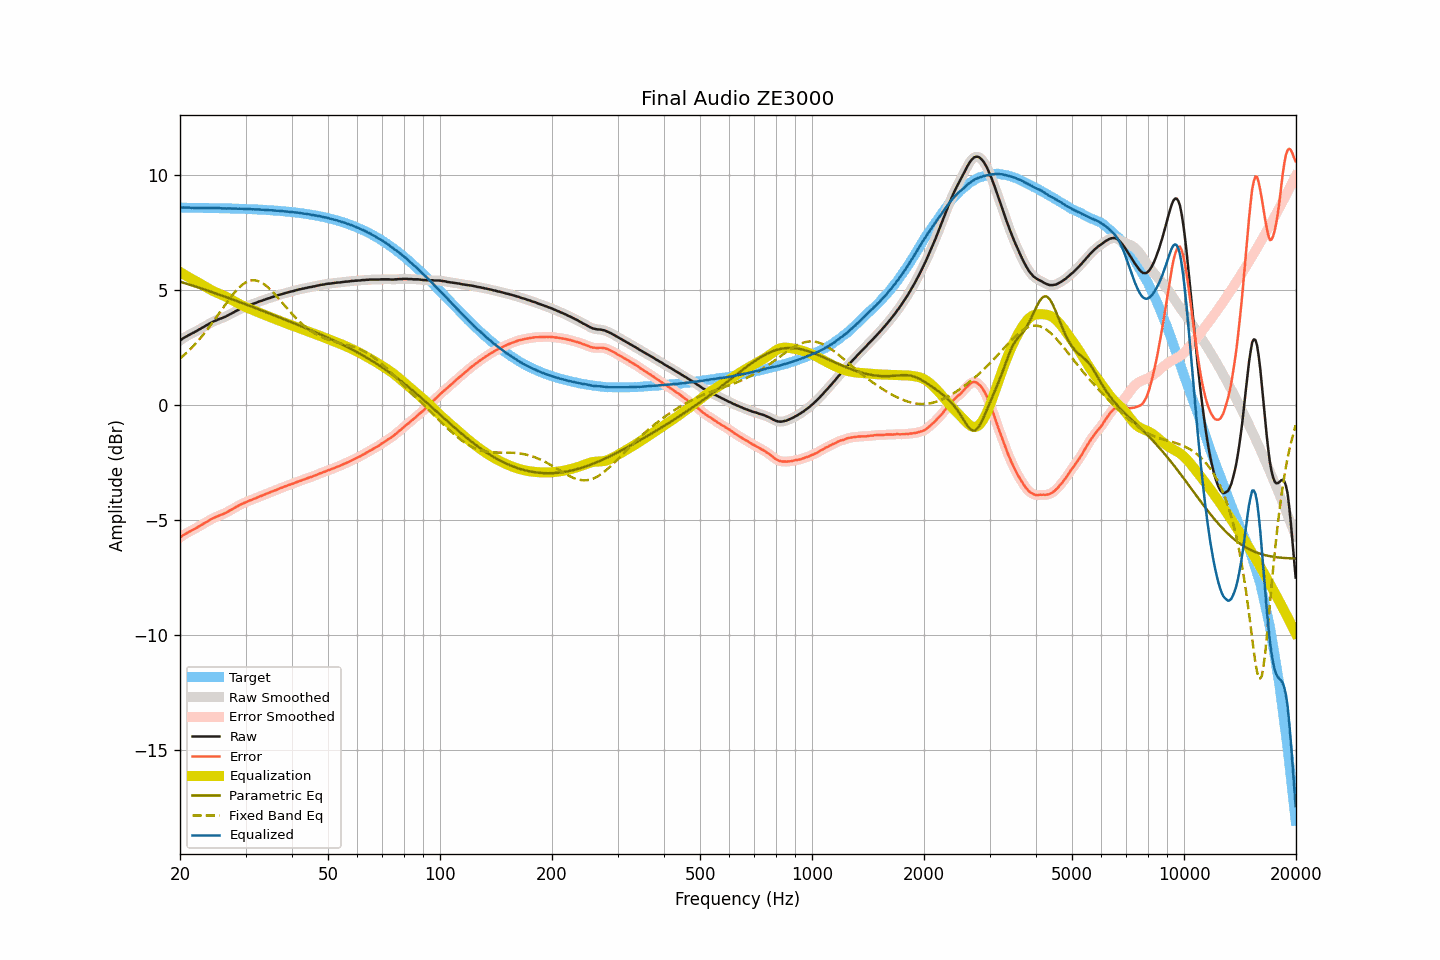

The file beside this chart, header and first rows:
frequency, raw, smoothed, error, error_smoothed, equalization, parametric_eq, fixed_band_eq, equalized_raw, equalized_smoothed, target
20.00, 2.78, 2.78, -5.79, -5.78, 5.77, 5.35, 2.01, 8.55, 8.55, 8.57
20.20, 2.84, 2.84, -5.72, -5.73, 5.73, 5.33, 2.06, 8.57, 8.56, 8.57
20.40, 2.89, 2.89, -5.67, -5.68, 5.68, 5.30, 2.12, 8.57, 8.57, 8.56
20.61, 2.93, 2.93, -5.63, -5.63, 5.64, 5.28, 2.19, 8.57, 8.57, 8.56
20.81, 2.97, 2.97, -5.59, -5.59, 5.60, 5.26, 2.25, 8.57, 8.57, 8.56
21.02, 3.01, 3.01, -5.55, -5.55, 5.56, 5.24, 2.32, 8.57, 8.57, 8.56
21.23, 3.05, 3.05, -5.51, -5.51, 5.52, 5.22, 2.39, 8.57, 8.57, 8.56
21.44, 3.08, 3.08, -5.48, -5.48, 5.48, 5.19, 2.46, 8.56, 8.56, 8.56
21.66, 3.12, 3.12, -5.44, -5.44, 5.44, 5.17, 2.53, 8.56, 8.56, 8.56
21.87, 3.15, 3.15, -5.41, -5.41, 5.40, 5.15, 2.60, 8.55, 8.56, 8.56
22.09, 3.19, 3.19, -5.37, -5.37, 5.36, 5.13, 2.68, 8.56, 8.56, 8.56
22.31, 3.23, 3.23, -5.33, -5.33, 5.33, 5.10, 2.76, 8.56, 8.56, 8.56
22.54, 3.27, 3.27, -5.29, -5.29, 5.29, 5.08, 2.84, 8.56, 8.56, 8.56
22.76, 3.31, 3.31, -5.25, -5.25, 5.25, 5.06, 2.92, 8.56, 8.56, 8.56
22.99, 3.35, 3.35, -5.20, -5.20, 5.20, 5.03, 3.00, 8.56, 8.56, 8.56
23.22, 3.39, 3.39, -5.16, -5.16, 5.16, 5.01, 3.09, 8.55, 8.55, 8.55
23.45, 3.43, 3.43, -5.12, -5.12, 5.12, 4.99, 3.18, 8.55, 8.55, 8.55
23.69, 3.47, 3.47, -5.08, -5.08, 5.08, 4.96, 3.27, 8.55, 8.55, 8.55
23.92, 3.51, 3.51, -5.04, -5.04, 5.04, 4.94, 3.36, 8.55, 8.55, 8.55
24.16, 3.55, 3.55, -5.00, -5.00, 5.00, 4.92, 3.45, 8.55, 8.55, 8.55
24.40, 3.59, 3.59, -4.96, -4.96, 4.96, 4.89, 3.55, 8.55, 8.55, 8.55
24.65, 3.62, 3.62, -4.93, -4.93, 4.93, 4.87, 3.64, 8.55, 8.55, 8.55
24.89, 3.65, 3.65, -4.89, -4.89, 4.90, 4.84, 3.74, 8.55, 8.55, 8.55
25.14, 3.68, 3.68, -4.86, -4.86, 4.86, 4.82, 3.84, 8.55, 8.55, 8.54
25.39, 3.71, 3.71, -4.83, -4.83, 4.83, 4.79, 3.94, 8.55, 8.54, 8.54
25.65, 3.74, 3.74, -4.80, -4.80, 4.81, 4.77, 4.04, 8.55, 8.54, 8.54
25.91, 3.76, 3.76, -4.78, -4.78, 4.78, 4.74, 4.14, 8.54, 8.54, 8.54
26.16, 3.79, 3.79, -4.75, -4.75, 4.74, 4.72, 4.24, 8.54, 8.53, 8.54
26.43, 3.82, 3.82, -4.72, -4.72, 4.71, 4.69, 4.34, 8.53, 8.53, 8.54
26.69, 3.85, 3.85, -4.68, -4.68, 4.68, 4.67, 4.43, 8.53, 8.53, 8.54
26.96, 3.89, 3.89, -4.64, -4.64, 4.64, 4.64, 4.53, 8.53, 8.53, 8.53
27.23, 3.93, 3.93, -4.60, -4.61, 4.61, 4.62, 4.62, 8.54, 8.53, 8.53
27.50, 3.96, 3.96, -4.57, -4.57, 4.57, 4.59, 4.71, 8.53, 8.53, 8.53
27.77, 4.00, 4.00, -4.53, -4.53, 4.53, 4.57, 4.80, 8.53, 8.53, 8.53
28.05, 4.04, 4.04, -4.49, -4.49, 4.49, 4.54, 4.88, 8.53, 8.53, 8.53
28.33, 4.08, 4.08, -4.44, -4.45, 4.45, 4.52, 4.96, 8.53, 8.53, 8.52
28.62, 4.11, 4.11, -4.41, -4.41, 4.41, 4.49, 5.04, 8.52, 8.52, 8.52
28.90, 4.15, 4.15, -4.37, -4.37, 4.37, 4.46, 5.11, 8.52, 8.52, 8.52
29.19, 4.18, 4.18, -4.34, -4.34, 4.34, 4.44, 5.17, 8.52, 8.52, 8.52
29.48, 4.21, 4.21, -4.30, -4.30, 4.30, 4.41, 5.23, 8.51, 8.52, 8.51
29.78, 4.24, 4.24, -4.27, -4.27, 4.27, 4.38, 5.28, 8.51, 8.51, 8.51
30.08, 4.27, 4.27, -4.24, -4.24, 4.24, 4.36, 5.32, 8.51, 8.51, 8.51
30.38, 4.30, 4.30, -4.21, -4.21, 4.21, 4.33, 5.36, 8.51, 8.51, 8.51
30.68, 4.32, 4.32, -4.18, -4.18, 4.18, 4.31, 5.38, 8.50, 8.50, 8.50
30.99, 4.35, 4.35, -4.15, -4.15, 4.15, 4.28, 5.40, 8.50, 8.50, 8.50
31.30, 4.37, 4.37, -4.13, -4.13, 4.12, 4.25, 5.41, 8.49, 8.50, 8.50
31.61, 4.40, 4.40, -4.09, -4.10, 4.09, 4.23, 5.41, 8.50, 8.49, 8.49
31.93, 4.42, 4.42, -4.07, -4.07, 4.07, 4.20, 5.40, 8.49, 8.49, 8.49
32.24, 4.45, 4.45, -4.04, -4.04, 4.04, 4.17, 5.39, 8.49, 8.49, 8.49
32.57, 4.48, 4.48, -4.00, -4.01, 4.01, 4.14, 5.36, 8.49, 8.49, 8.48
32.89, 4.50, 4.50, -3.98, -3.98, 3.98, 4.12, 5.34, 8.48, 8.48, 8.48
33.22, 4.52, 4.52, -3.96, -3.95, 3.95, 4.09, 5.30, 8.47, 8.48, 8.48
33.55, 4.55, 4.55, -3.92, -3.93, 3.92, 4.06, 5.25, 8.47, 8.47, 8.47
33.89, 4.57, 4.57, -3.90, -3.90, 3.90, 4.04, 5.20, 8.47, 8.47, 8.47
34.23, 4.60, 4.60, -3.86, -3.87, 3.87, 4.01, 5.15, 8.47, 8.47, 8.47
34.57, 4.62, 4.62, -3.84, -3.84, 3.84, 3.98, 5.08, 8.46, 8.46, 8.46
34.92, 4.64, 4.64, -3.82, -3.81, 3.81, 3.95, 5.02, 8.45, 8.46, 8.46
35.27, 4.67, 4.67, -3.78, -3.78, 3.78, 3.93, 4.95, 8.45, 8.45, 8.45
35.62, 4.69, 4.69, -3.76, -3.76, 3.76, 3.90, 4.88, 8.45, 8.45, 8.45
35.97, 4.71, 4.71, -3.73, -3.73, 3.73, 3.87, 4.80, 8.44, 8.44, 8.44
... 635 more rows
